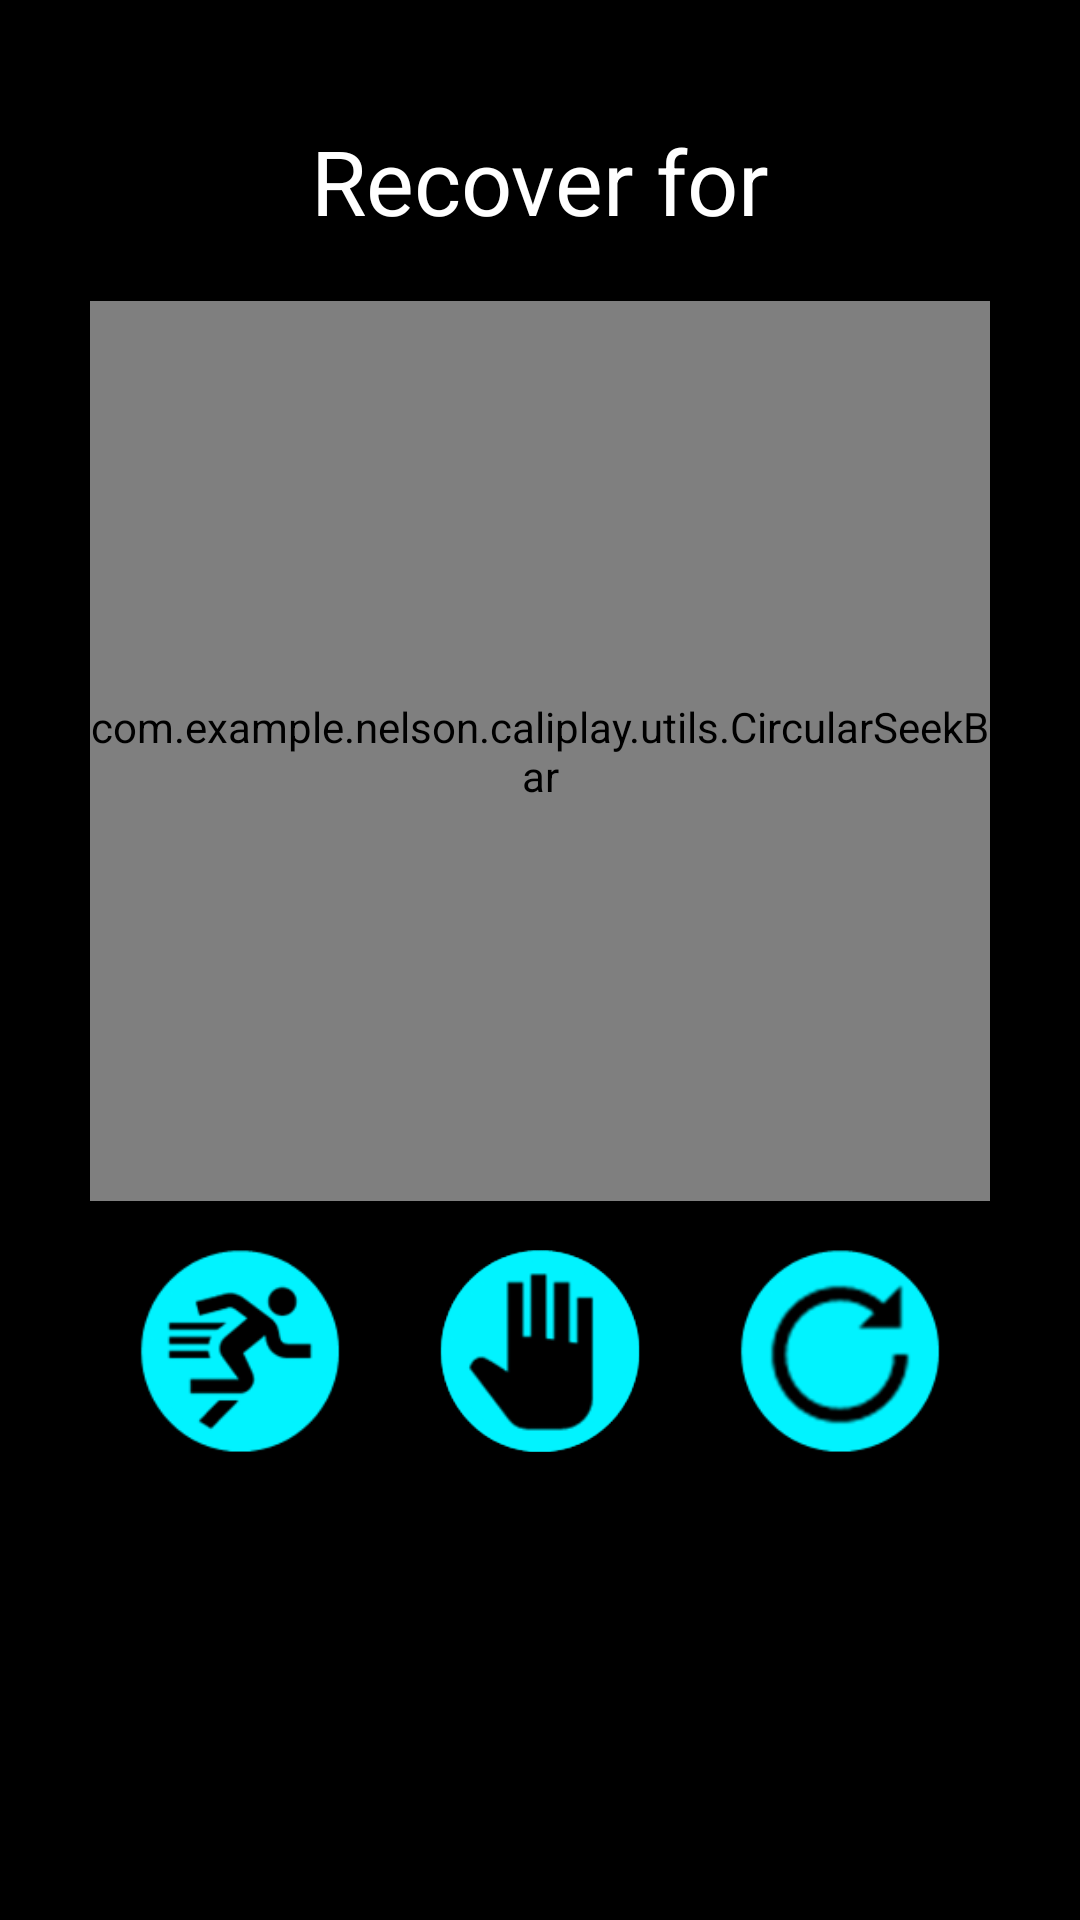

This screen was rendered from an Android layout file. Write that file and the resources it references.
<!-- AndroidManifest.xml: application theme AppTheme -->
<!-- res/layout/rest_timer.xml -->
<?xml version="1.0" encoding="utf-8"?>
<RelativeLayout xmlns:android="http://schemas.android.com/apk/res/android"
    xmlns:app="http://schemas.android.com/apk/res-auto"
    android:layout_width="match_parent"
    android:layout_height="match_parent"
    android:background="@color/black">


    <TextView
        android:id="@+id/introduction"
        android:layout_width="wrap_content"
        android:layout_height="wrap_content"
        android:layout_centerHorizontal="true"
        android:layout_gravity="center_horizontal"
        android:layout_marginTop="40dp"
        android:textAppearance="?android:attr/textAppearanceLarge"
        android:textColor="@color/white"
        android:text="Recover for"
        android:textSize="30sp" />

    <TextView
        android:id="@+id/timer"
        android:layout_width="wrap_content"
        android:layout_height="wrap_content"
        android:layout_below="@+id/introduction"
        android:layout_centerHorizontal="true"
        android:layout_gravity="center_horizontal"
        android:layout_marginTop="103dp"
        android:textAppearance="?android:attr/textAppearanceLarge"
        android:textColor="@color/white"
        android:onClick="restTimerDisplay"
        android:clickable="true"
        android:textSize="100sp" />


    <com.example.nelson.caliplay.utils.CircularSeekBar
        android:id="@+id/circularSeekBar1"
        android:layout_width="300dp"
        android:layout_height="300dp"
        android:layout_below="@id/introduction"
        android:layout_centerHorizontal="true"
        android:layout_marginTop="20dp"
        app:circle_color="@color/black"
        app:circle_fill="@color/black"
        app:circle_progress_color="@color/light_blue"
        app:circle_stroke_width="30dp"
        app:circle_x_radius="140dp"
        app:circle_y_radius="140dp"
        app:pointer_color="@color/middle_blue"
        app:pointer_halo_color="@color/blue"
        app:pointer_halo_width="6dp"
        app:pointer_radius="10dp"
        app:use_custom_radii="true" />

    <TextView
        android:id="@+id/repsNumber"
        android:layout_width="wrap_content"
        android:layout_height="wrap_content"
        android:layout_below="@id/circularSeekBar1"
        android:layout_centerHorizontal="true"
        android:layout_gravity="center_horizontal"
        android:textAppearance="?android:attr/textAppearanceLarge"
        android:textColor="@color/white"
        android:textSize="100sp" />

    <ImageButton
        android:id="@+id/startFastRestTimer"
        android:layout_width="100dp"
        android:layout_height="100dp"
        android:layout_below="@id/circularSeekBar1"
        android:layout_gravity="center_horizontal"
        android:layout_toLeftOf="@+id/startRestTimer"
        android:background="@drawable/fast_rest_timer"
        android:onClick="startFastRestTimer" />

    <ImageButton
        android:id="@+id/startRestTimer"
        android:layout_width="100dp"
        android:layout_height="100dp"
        android:layout_below="@id/circularSeekBar1"
        android:layout_centerHorizontal="true"
        android:background="@drawable/start_rest_timer"
        android:onClick="startRestTimer" />

    <ImageButton
        android:id="@+id/restartRestTimer"
        android:layout_width="100dp"
        android:layout_height="100dp"
        android:layout_below="@id/circularSeekBar1"
        android:layout_gravity="center_horizontal"
        android:layout_toRightOf="@+id/startRestTimer"
        android:background="@drawable/redo_rest_timer"
        android:onClick="restartRestTimer" />

    <ImageButton
        android:id="@+id/stopRestTimer"
        android:layout_width="100dp"
        android:layout_height="100dp"
        android:layout_below="@id/circularSeekBar1"
        android:layout_centerHorizontal="true"
        android:layout_gravity="center_horizontal"
        android:background="@drawable/stop_rest_timer"
        android:onClick="stopRestTimer" />


</RelativeLayout>
<!-- resources referenced by this layout -->
<resources>
  <color name="black">#000000</color>
  <color name="blue">#000dff</color>
  <color name="light_blue">#00d4ff</color>
  <color name="middle_blue">#0088ff</color>
  <color name="white">#ffffff</color>
  <!-- drawable fast_rest_timer (drawable) -->
  <?xml version="1.0" encoding="utf-8"?>
  <selector xmlns:android="http://schemas.android.com/apk/res/android">
      <item android:drawable="@drawable/blue_fast_pressed" android:state_pressed="true" />
      <item android:drawable="@drawable/blue_fast_not_pressed" />
  </selector>
  <!-- drawable redo_rest_timer (drawable) -->
  <?xml version="1.0" encoding="utf-8"?>
  <selector xmlns:android="http://schemas.android.com/apk/res/android">
      <item android:drawable="@drawable/blue_redo_pressed" android:state_pressed="true" />
      <item android:drawable="@drawable/blue_redo_not_pressed" />
  </selector>
  <!-- drawable start_rest_timer (drawable) -->
  <?xml version="1.0" encoding="utf-8"?>
  <selector xmlns:android="http://schemas.android.com/apk/res/android">
      <item android:drawable="@drawable/blue_timer_pressed" android:state_pressed="true" />
      <item android:drawable="@drawable/blue_timer_not_pressed" />
  </selector>
  <!-- drawable stop_rest_timer (drawable) -->
  <?xml version="1.0" encoding="utf-8"?>
  <selector xmlns:android="http://schemas.android.com/apk/res/android">
      <item android:drawable="@drawable/blue_stop_pressed" android:state_pressed="true" />
      <item android:drawable="@drawable/blue_stop_not_pressed" />
  </selector>
  <style name="AppTheme" parent="Theme.AppCompat">
          
  
      </style>
  <!-- drawable blue_fast_pressed: png bitmap (drawable, 19570 bytes) -->
  <!-- drawable blue_fast_not_pressed: png bitmap (drawable, 5147 bytes) -->
  <!-- drawable blue_redo_pressed: png bitmap (drawable, 20938 bytes) -->
  <!-- drawable blue_redo_not_pressed: png bitmap (drawable, 6333 bytes) -->
  <!-- drawable blue_timer_pressed: png bitmap (drawable, 20650 bytes) -->
  <!-- drawable blue_timer_not_pressed: png bitmap (drawable, 5994 bytes) -->
  <!-- drawable blue_stop_pressed: png bitmap (drawable, 17022 bytes) -->
  <!-- drawable blue_stop_not_pressed: png bitmap (drawable, 3680 bytes) -->
</resources>
